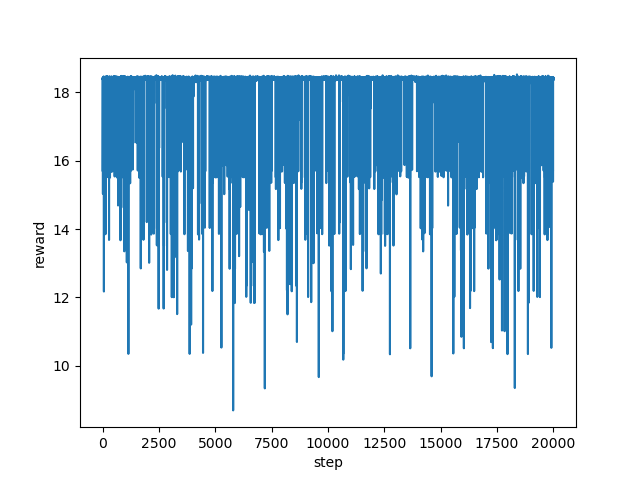

The file beside this chart, header and first rows:
step, reward
0, 15.71
1, 17.36
2, 18.39
3, 18.39
4, 18.4
5, 18.42
6, 18.42
7, 18.4
8, 18.41
9, 18.42
10, 18.38
11, 18.37
12, 18.42
13, 18.43
14, 18.44
15, 18.37
16, 16.44
17, 15.03
18, 17.54
19, 18.42
20, 18.42
21, 18.44
22, 18.38
23, 18.41
24, 18.44
25, 18.38
26, 18.42
27, 18.39
28, 18.4
29, 18.42
30, 18.45
31, 18.37
32, 18.41
33, 18.46
34, 18.45
35, 18.36
36, 18.41
37, 18.41
38, 18.43
39, 18.41
40, 18.43
41, 18.4
42, 18.42
43, 18.4
44, 18.41
45, 18.42
46, 18.42
47, 18.46
48, 18.43
49, 18.46
50, 18.42
51, 18.41
52, 18.37
53, 18.39
54, 18.4
55, 16.04
56, 17.71
57, 18.39
58, 18.4
59, 18.38
... 19,940 more rows
